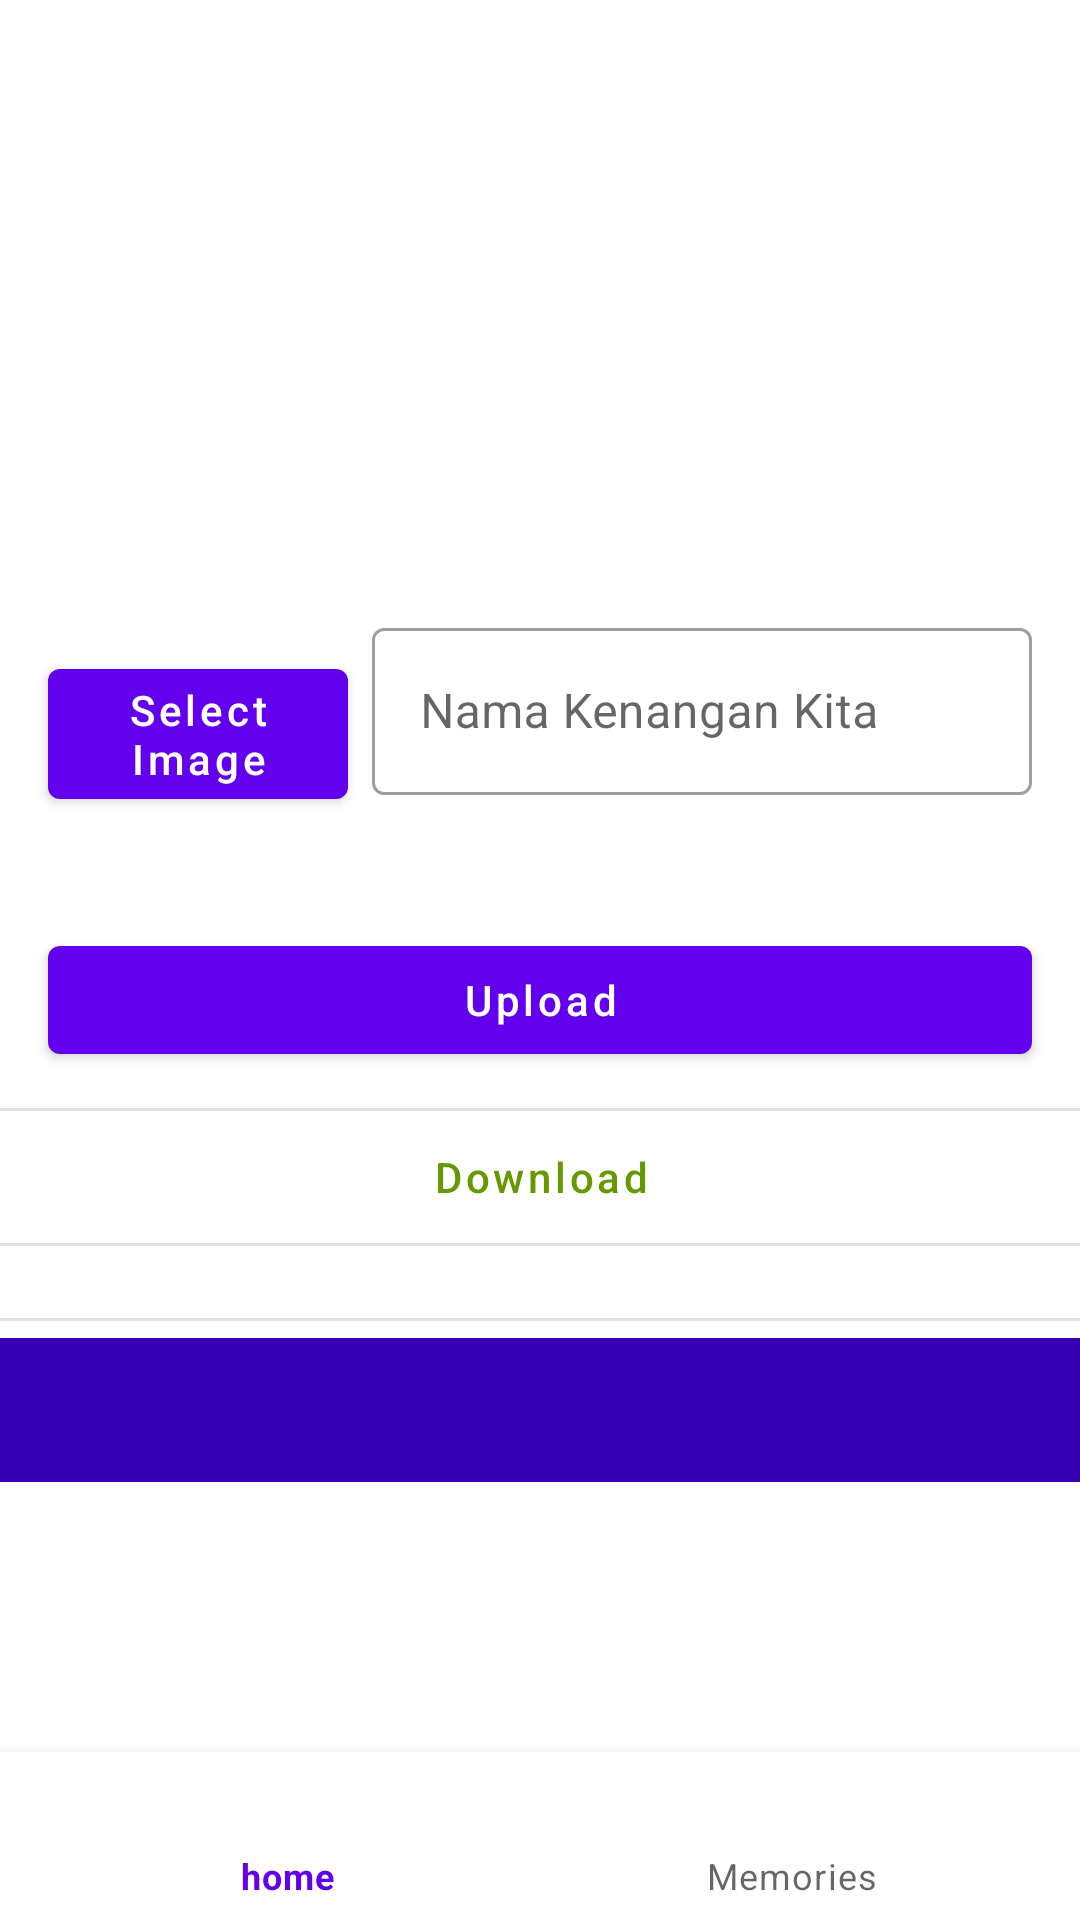

Here is an Android app screen rendered from its layout file. Give the layout XML and the strings, colors and styles it references.
<!-- AndroidManifest.xml: application theme Theme.Ourmemories -->
<!-- res/layout/activity_main.xml -->
<?xml version="1.0" encoding="utf-8"?>
<androidx.constraintlayout.widget.ConstraintLayout xmlns:android="http://schemas.android.com/apk/res/android"
    xmlns:app="http://schemas.android.com/apk/res-auto"
    xmlns:tools="http://schemas.android.com/tools"
    android:layout_width="match_parent"
    android:layout_height="match_parent"
    tools:context=".ui.MainActivity">
    <androidx.constraintlayout.widget.ConstraintLayout
        android:id="@+id/constraintLayout"
        android:layout_width="match_parent"
        android:layout_height="match_parent"
        android:focusableInTouchMode="true"
        tools:layout_editor_absoluteX="8dp"
        tools:layout_editor_absoluteY="8dp">

        <ImageView
            android:id="@+id/imageViewHome"
            android:layout_width="220dp"
            android:layout_height="180dp"
            android:layout_marginStart="16dp"
            android:layout_marginTop="16dp"
            android:layout_marginEnd="16dp"
            app:layout_constraintEnd_toEndOf="parent"
            app:layout_constraintStart_toStartOf="parent"
            app:layout_constraintTop_toTopOf="parent" />

        <com.google.android.material.button.MaterialButton
            android:id="@+id/buttonSelectImage"
            android:layout_width="100dp"
            android:layout_height="wrap_content"
            android:layout_marginStart="16dp"
            android:text="Select Image"
            android:textAllCaps="false"
            app:layout_constraintBottom_toBottomOf="@+id/inputTextTitle"
            app:layout_constraintStart_toStartOf="parent"
            app:layout_constraintTop_toTopOf="@+id/inputTextTitle" />

        <com.google.android.material.textfield.TextInputLayout
            android:id="@+id/inputTextTitle"
            style="@style/Widget.MaterialComponents.TextInputLayout.OutlinedBox"
            android:layout_width="0dp"
            android:layout_height="wrap_content"
            android:layout_marginStart="8dp"
            android:layout_marginTop="8dp"
            android:layout_marginEnd="16dp"
            android:hint="Nama Kenangan Kita"
            app:endIconMode="clear_text"
            app:errorEnabled="true"
            app:layout_constraintEnd_toEndOf="parent"
            app:layout_constraintStart_toEndOf="@+id/buttonSelectImage"
            app:layout_constraintTop_toBottomOf="@+id/imageViewHome">

            <com.google.android.material.textfield.TextInputEditText
                android:id="@+id/editTextTitle"
                android:layout_width="match_parent"
                android:layout_height="wrap_content" />

        </com.google.android.material.textfield.TextInputLayout>

        <com.google.android.material.button.MaterialButton
            android:id="@+id/buttonUploadImage"
            android:layout_width="match_parent"
            android:layout_height="wrap_content"
            android:layout_marginStart="16dp"
            android:layout_marginTop="24dp"
            android:layout_marginEnd="16dp"
            android:text="Upload"
            android:textAllCaps="false"
            app:layout_constraintEnd_toEndOf="parent"
            app:layout_constraintHorizontal_bias="0.0"
            app:layout_constraintStart_toStartOf="parent"
            app:layout_constraintTop_toBottomOf="@+id/inputTextTitle" />

        <com.google.android.material.button.MaterialButton
            android:id="@+id/buttonDownloadImage"
            style="@style/Widget.MaterialComponents.Button.OutlinedButton"
            android:layout_width="371dp"
            android:layout_height="58dp"
            android:layout_marginTop="6dp"
            android:text="Download"
            android:textAllCaps="false"
            android:textColor="@android:color/holo_green_dark"
            app:layout_constraintEnd_toEndOf="parent"
            app:layout_constraintStart_toStartOf="parent"
            app:layout_constraintTop_toBottomOf="@+id/buttonUploadImage" />

        <com.google.android.material.button.MaterialButton
            android:id="@+id/buttonDeleteImage"
            style="@style/Widget.MaterialComponents.Button.OutlinedButton"
            android:layout_width="376dp"
            android:layout_height="46dp"
            android:layout_marginTop="12dp"
            android:text="Delete"
            android:textAllCaps="false"
            android:textColor="@android:color/holo_red_light"
            app:layout_constraintEnd_toEndOf="parent"
            app:layout_constraintStart_toStartOf="parent"
            app:layout_constraintTop_toBottomOf="@+id/buttonDownloadImage" />
    </androidx.constraintlayout.widget.ConstraintLayout>

    <androidx.cardview.widget.CardView
        android:id="@+id/search_img"
        android:layout_width="match_parent"
        android:layout_height="wrap_content"
        android:layout_marginStart="8dp"
        android:layout_marginTop="8dp"
        android:layout_marginEnd="8dp"
        app:cardElevation="3dp"
        app:layout_constraintEnd_toEndOf="parent"
        app:layout_constraintStart_toStartOf="parent"
        app:layout_constraintTop_toTopOf="parent">
    </androidx.cardview.widget.CardView>


    <com.google.android.material.tabs.TabLayout
        android:id="@+id/tabs"
        android:layout_width="match_parent"
        android:layout_height="wrap_content"
        android:layout_marginTop="292dp"
        android:background="@color/purple_700"
        app:layout_constraintBottom_toBottomOf="parent"
        app:layout_constraintEnd_toEndOf="@+id/constraintLayout"
        app:layout_constraintStart_toStartOf="parent"
        app:layout_constraintTop_toBottomOf="@id/search_img"
        app:tabTextColor="@android:color/white" />

    <androidx.recyclerview.widget.RecyclerView
        android:id="@+id/rvimage"
        android:layout_width="match_parent"
        android:layout_height="wrap_content"
        app:layoutManager="androidx.recyclerview.widget.GridLayoutManager"
        app:layout_constraintTop_toBottomOf="@+id/tabs"
        android:layout_marginTop="12dp"
        app:spanCount="2"
        tools:itemCount="7"
        tools:listitem="@layout/itemmemories">
    </androidx.recyclerview.widget.RecyclerView>

    <com.google.android.material.bottomnavigation.BottomNavigationView
        android:id="@+id/nav_view"
        android:layout_width="0dp"
        android:layout_height="wrap_content"
        android:layout_marginStart="0dp"
        android:layout_marginEnd="0dp"
        android:background="?android:attr/windowBackground"
        app:layout_constraintBottom_toBottomOf="parent"
        app:layout_constraintLeft_toLeftOf="parent"
        app:layout_constraintRight_toRightOf="parent"
        app:menu="@menu/bottom_nav_menu" />

</androidx.constraintlayout.widget.ConstraintLayout>
<!-- res/layout/itemmemories.xml (included above) -->
<?xml version="1.0" encoding="utf-8"?>
<androidx.constraintlayout.widget.ConstraintLayout
    xmlns:android="http://schemas.android.com/apk/res/android"
    xmlns:app="http://schemas.android.com/apk/res-auto"
    xmlns:tools="http://schemas.android.com/tools"
    android:layout_width="match_parent"
    android:layout_height="match_parent">

    <com.google.android.material.card.MaterialCardView
        android:id="@+id/cardPhoto"
        android:layout_width="match_parent"
        android:layout_height="wrap_content"
        android:background="?android:selectableItemBackground"
        app:cardCornerRadius="30dp"
        android:clickable="true"
        app:cardElevation="30dp"
        tools:ignore="MissingConstraints">

        <androidx.constraintlayout.widget.ConstraintLayout
            android:layout_width="match_parent"
            android:layout_height="wrap_content">

            <ImageView
                android:id="@+id/imgPhoto"
                android:layout_width="match_parent"
                android:layout_height="0dp"
                android:background="@color/white"
                android:scaleType="centerCrop"
                app:layout_constraintDimensionRatio="H,1:1"
                app:layout_constraintStart_toStartOf="parent"
                app:layout_constraintTop_toTopOf="parent"
                android:layout_marginRight="12dp"
                android:layout_marginLeft="12dp"
                tools:src="@tools:sample/backgrounds/scenic" />


        </androidx.constraintlayout.widget.ConstraintLayout>


    </com.google.android.material.card.MaterialCardView>

    <TextView
        android:layout_width="wrap_content"
        android:layout_height="wrap_content"
        android:text="@string/description"
        app:layout_constraintBottom_toBottomOf="parent"
        app:layout_constraintEnd_toEndOf="parent"
        app:layout_constraintStart_toStartOf="parent"
        app:layout_constraintTop_toBottomOf="@+id/cardPhoto"
        app:layout_constraintVertical_bias="0.116"
        android:textSize="23dp"
        android:textStyle="bold"
        android:textColor="@color/black"
        />

</androidx.constraintlayout.widget.ConstraintLayout>
<!-- resources referenced by this layout -->
<resources>
  <string name="description">Description</string>
  <style name="Theme.Ourmemories" parent="Theme.MaterialComponents.DayNight.DarkActionBar">
          
          <item name="colorPrimary">@color/purple_500</item>
          <item name="colorPrimaryVariant">@color/purple_700</item>
          <item name="colorOnPrimary">@color/white</item>
          
          <item name="colorSecondary">@color/teal_200</item>
          <item name="colorSecondaryVariant">@color/teal_700</item>
          <item name="colorOnSecondary">@color/black</item>
          
          <item name="android:statusBarColor" tools:targetApi="l">?attr/colorPrimaryVariant</item>
          
      </style>
  <!-- not gathered from this repository: default colours our renderer supplied (Android Studio template values) -->
  <color name="purple_500">#FF6200EE</color>
  <color name="purple_700">#FF3700B3</color>
  <color name="teal_200">#FF03DAC5</color>
  <color name="teal_700">#FF018786</color>
  <color name="black">#FF000000</color>
  <color name="white">#FFFFFFFF</color>
</resources>
